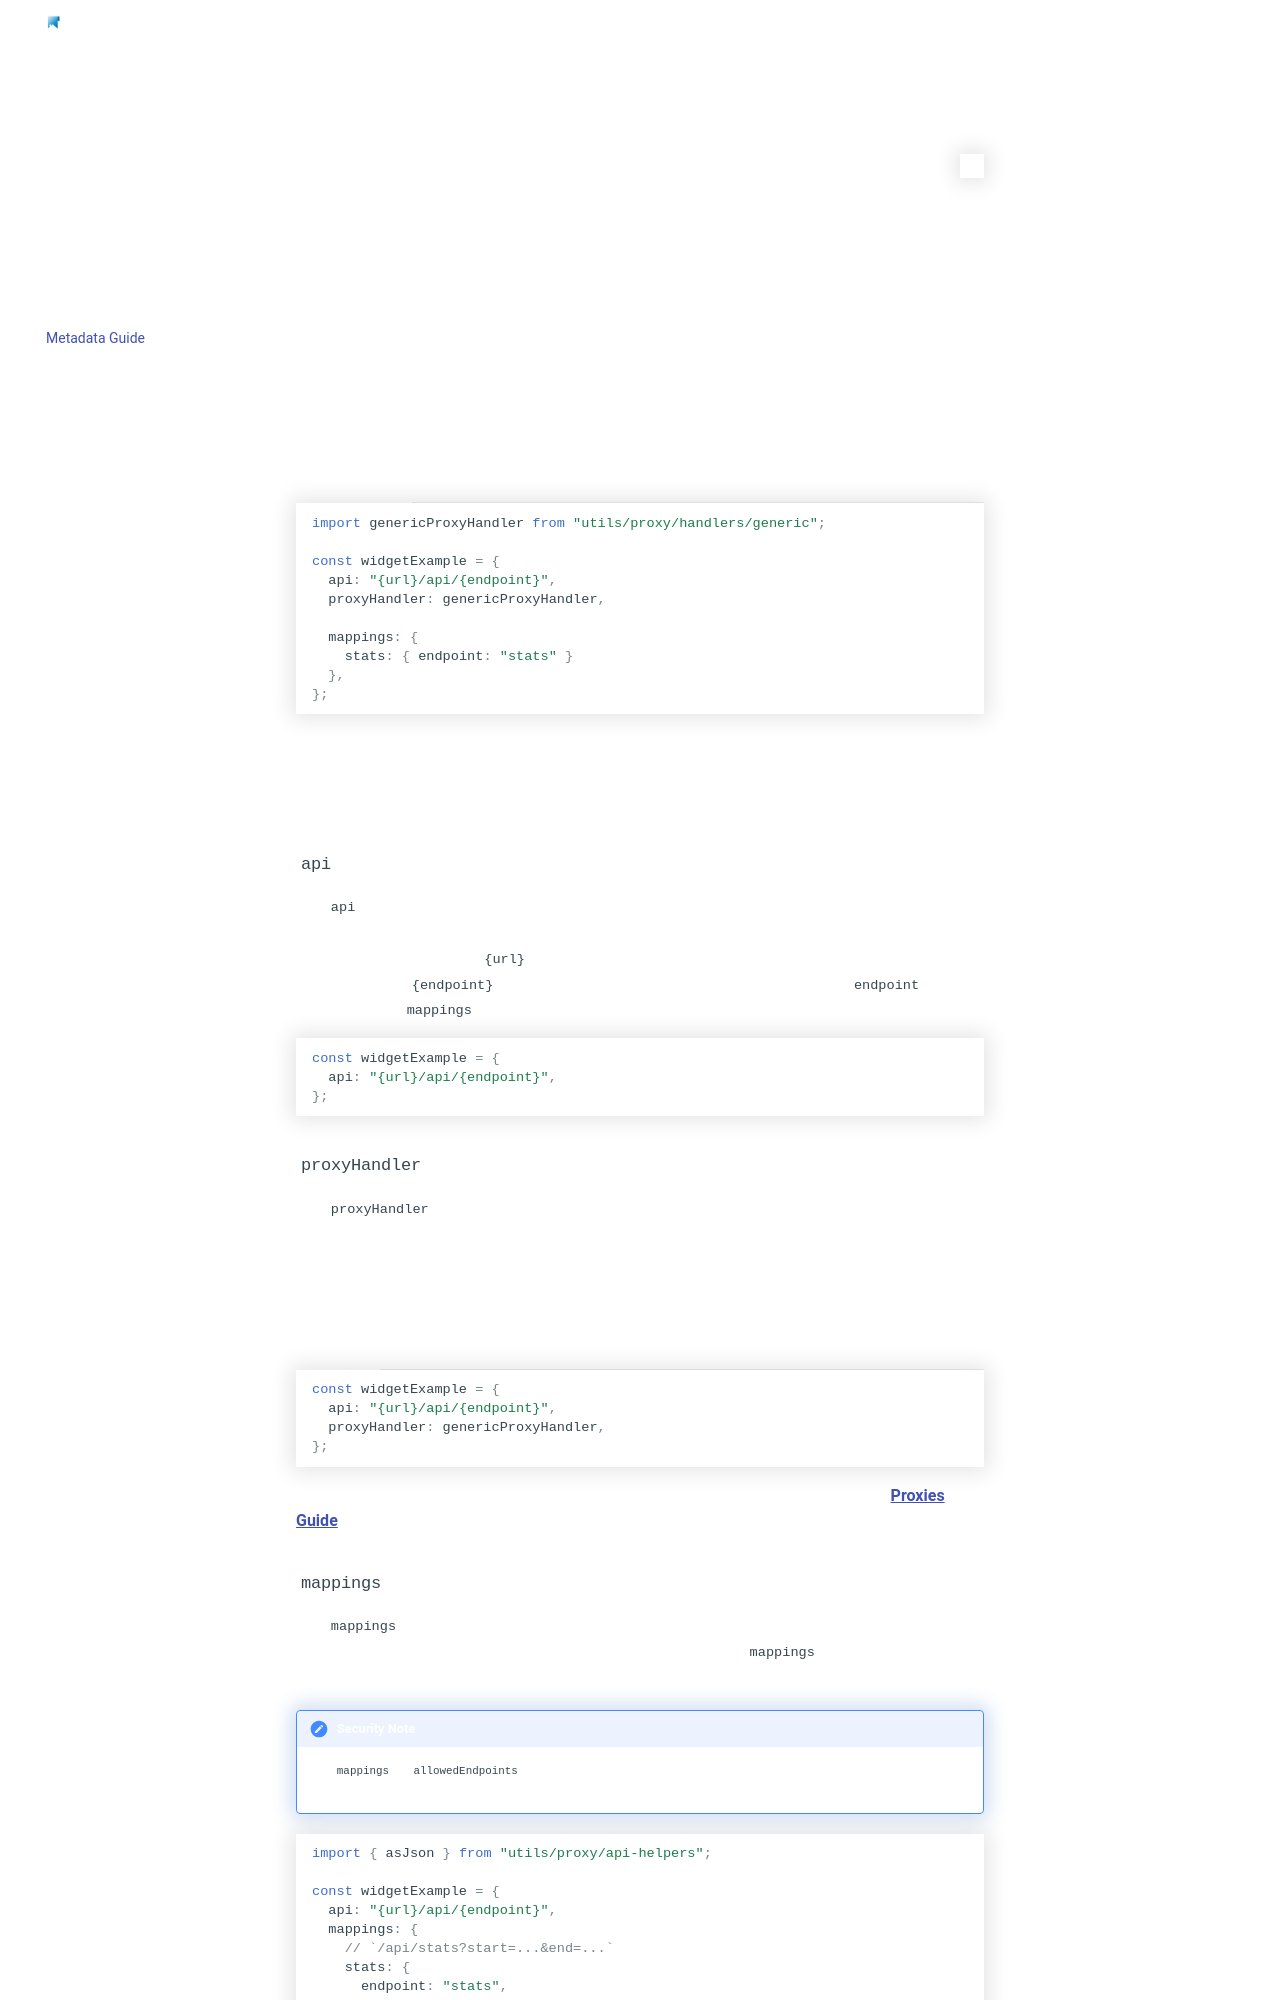

repository: StancuFlorin/homepage-plus · page: widgets/authoring/metadata/index.html · generator: mkdocs

---
title: Metadata Guide
description: Explore all the metadata properties that can be used to configure a widget in Homepage.
---

Here, we will go over how to create and configure Homepage widget metadata. Metadata is a JS object that contains information about the widget, such as the API endpoint, proxy handler, and mappings. This metadata is used by Homepage to fetch data from the API and pass it to the widget.

## Widgets Configuration

Here are some examples of how to configure a widget's metadata object.

=== "Basic Example"

    ```js
    import genericProxyHandler from "utils/proxy/handlers/generic";

    const widgetExample = {
      api: "{url}/api/{endpoint}",
      proxyHandler: genericProxyHandler,

      mappings: {
        stats: { endpoint: "stats" }
      },
    };
    ```

=== "Advanced Example"

    ```js
    import credentialedProxyHandler from "utils/proxy/handlers/credentialed";
    import { asJson, jsonArrayFilter } from "utils/proxy/api-helpers";

    const widgetExample = {
      api: "{url}/api/{endpoint}",
      proxyHandler: credentialedProxyHandler,

      mappings: {
        stats: {
          endpoint: "stats",
          validate: ["total", "average"],
          params: ["start", "end"],
        },
        notices: {
          endpoint: "notices",
          map: (data) => {
            total: asJson(data).length;
          },
        },
        warnings: {
          endpoint: "notices",
          map: (data) => {
            total: jsonArrayFilter(data, (alert) => alert.type === "warning").length;
          },
        },
      },
    };
    ```

A widget's metadata is quite powerful and can be configured in many different ways.

## Configuration Properties

### `api`

The `api` property is a string that represents the URL of the API endpoint that the widget will use to fetch data. The URL can contain placeholders that will be replaced with actual values at runtime. For example, the `{url}` placeholder will be replaced with the URL of the configured widget, and the `{endpoint}` placeholder will be replaced with the value of the `endpoint` property in the `mappings` object.

```js
const widgetExample = {
  api: "{url}/api/{endpoint}",
};
```
